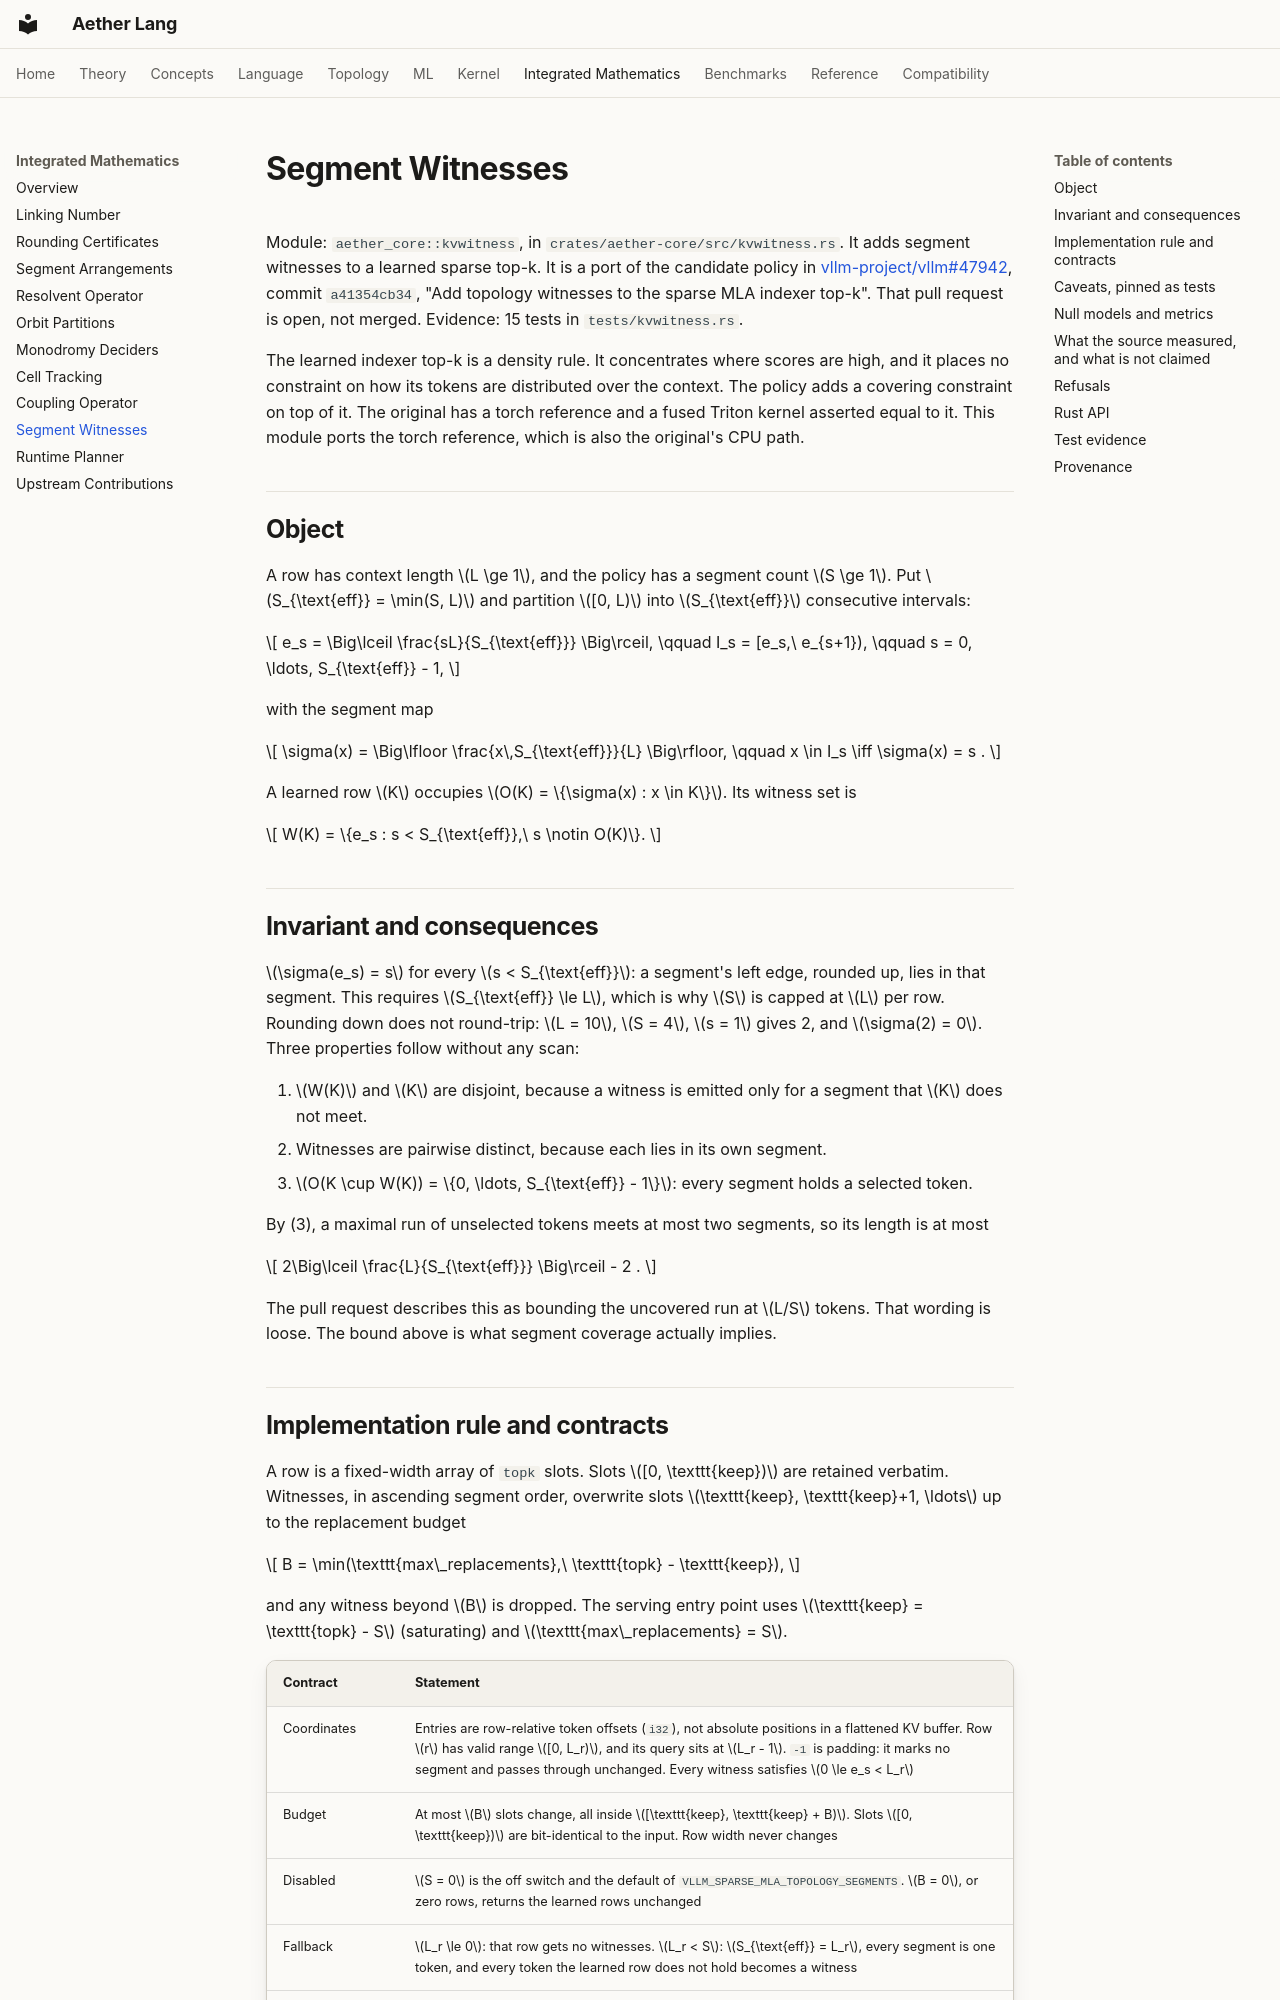

repository: teerthsharma/Aether-Lang · page: integrated/kvwitness/index.html · generator: mkdocs

# Segment Witnesses

Module: `aether_core::kvwitness`, in `crates/aether-core/src/kvwitness.rs`. It adds segment witnesses to a learned sparse top-k. It is a port of the candidate policy in [vllm-project/vllm#47942](https://github.com/vllm-project/vllm/pull/47942), commit `a41354cb34`, "Add topology witnesses to the sparse MLA indexer top-k". That pull request is open, not merged. Evidence: 15 tests in `tests/kvwitness.rs`.

The learned indexer top-k is a density rule. It concentrates where scores are high, and it places no constraint on how its tokens are distributed over the context. The policy adds a covering constraint on top of it. The original has a torch reference and a fused Triton kernel asserted equal to it. This module ports the torch reference, which is also the original's CPU path.

## Object

A row has context length \(L \ge 1\), and the policy has a segment count \(S \ge 1\). Put \(S_{\text{eff}} = \min(S, L)\) and partition \([0, L)\) into \(S_{\text{eff}}\) consecutive intervals:

\[
e_s = \Big\lceil \frac{sL}{S_{\text{eff}}} \Big\rceil, \qquad I_s = [e_s,\ e_{s+1}), \qquad s = 0, \ldots, S_{\text{eff}} - 1,
\]

with the segment map

\[
\sigma(x) = \Big\lfloor \frac{x\,S_{\text{eff}}}{L} \Big\rfloor, \qquad x \in I_s \iff \sigma(x) = s .
\]

A learned row \(K\) occupies \(O(K) = \{\sigma(x) : x \in K\}\). Its witness set is

\[
W(K) = \{e_s : s < S_{\text{eff}},\ s \notin O(K)\}.
\]

## Invariant and consequences

\(\sigma(e_s) = s\) for every \(s < S_{\text{eff}}\): a segment's left edge, rounded up, lies in that segment. This requires \(S_{\text{eff}} \le L\), which is why \(S\) is capped at \(L\) per row. Rounding down does not round-trip: \(L = 10\), \(S = 4\), \(s = 1\) gives 2, and \(\sigma(2) = 0\). Three properties follow without any scan:

1. \(W(K)\) and \(K\) are disjoint, because a witness is emitted only for a segment that \(K\) does not meet.
2. Witnesses are pairwise distinct, because each lies in its own segment.
3. \(O(K \cup W(K)) = \{0, \ldots, S_{\text{eff}} - 1\}\): every segment holds a selected token.

By (3), a maximal run of unselected tokens meets at most two segments, so its length is at most

\[
2\Big\lceil \frac{L}{S_{\text{eff}}} \Big\rceil - 2 .
\]

The pull request describes this as bounding the uncovered run at \(L/S\) tokens. That wording is loose. The bound above is what segment coverage actually implies.
